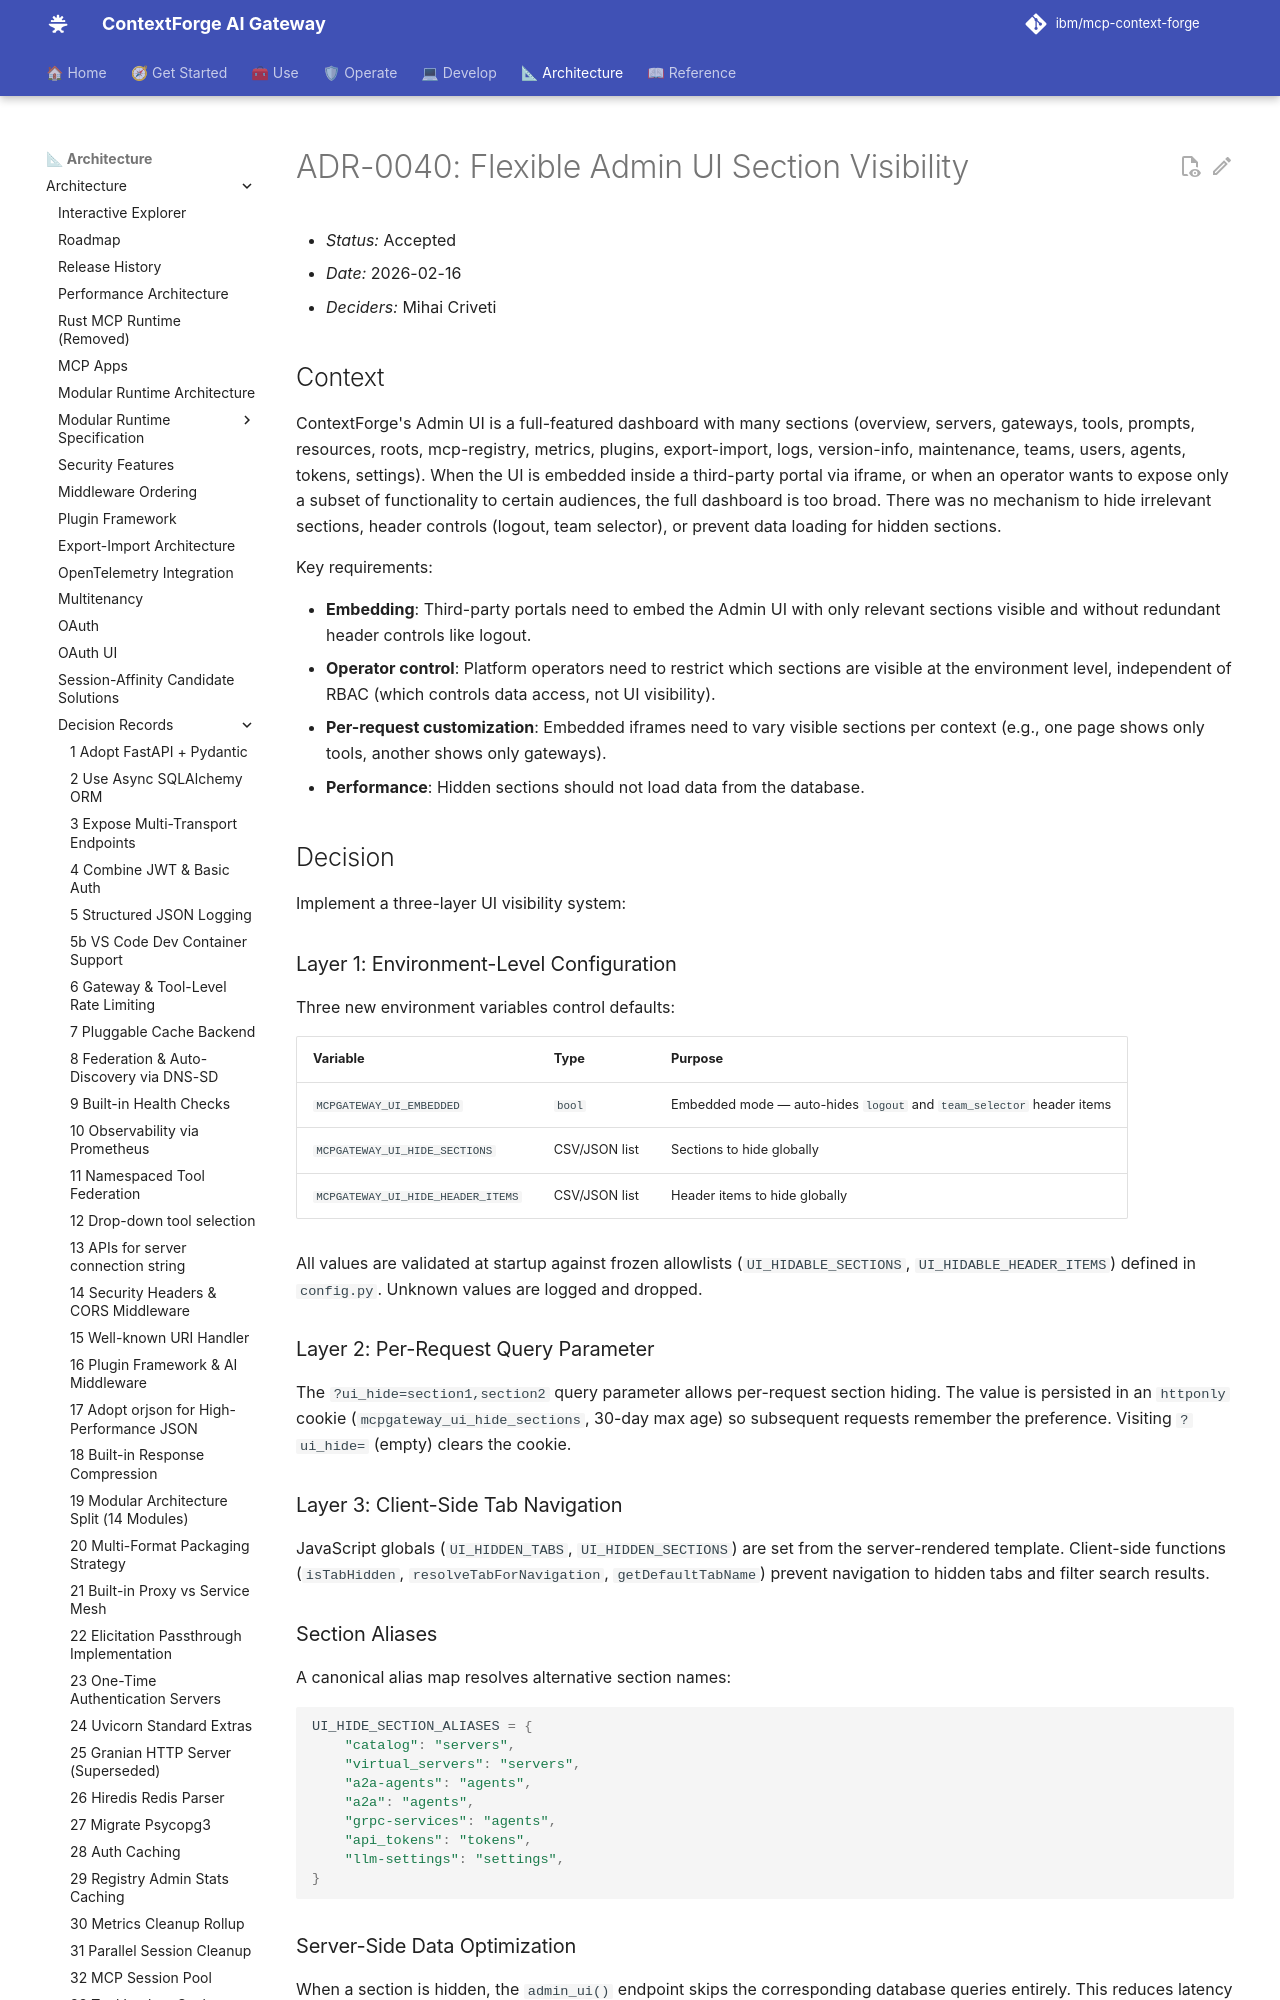

repository: IBM/mcp-context-forge · page: 1.1.x/architecture/adr/040-flexible-admin-ui-sections/index.html · generator: mkdocs

# ADR-0040: Flexible Admin UI Section Visibility

- *Status:* Accepted
- *Date:* 2026-02-16
- *Deciders:* Mihai Criveti

## Context

ContextForge's Admin UI is a full-featured dashboard with many sections (overview, servers, gateways, tools, prompts, resources, roots, mcp-registry, metrics, plugins, export-import, logs, version-info, maintenance, teams, users, agents, tokens, settings). When the UI is embedded inside a third-party portal via iframe, or when an operator wants to expose only a subset of functionality to certain audiences, the full dashboard is too broad. There was no mechanism to hide irrelevant sections, header controls (logout, team selector), or prevent data loading for hidden sections.

Key requirements:

- **Embedding**: Third-party portals need to embed the Admin UI with only relevant sections visible and without redundant header controls like logout.
- **Operator control**: Platform operators need to restrict which sections are visible at the environment level, independent of RBAC (which controls data access, not UI visibility).
- **Per-request customization**: Embedded iframes need to vary visible sections per context (e.g., one page shows only tools, another shows only gateways).
- **Performance**: Hidden sections should not load data from the database.

## Decision

Implement a three-layer UI visibility system:

### Layer 1: Environment-Level Configuration

Three new environment variables control defaults:

| Variable | Type | Purpose |
|----------|------|---------|
| `MCPGATEWAY_UI_EMBEDDED` | `bool` | Embedded mode — auto-hides `logout` and `team_selector` header items |
| `MCPGATEWAY_UI_HIDE_SECTIONS` | CSV/JSON list | Sections to hide globally |
| `MCPGATEWAY_UI_HIDE_HEADER_ITEMS` | CSV/JSON list | Header items to hide globally |

All values are validated at startup against frozen allowlists (`UI_HIDABLE_SECTIONS`, `UI_HIDABLE_HEADER_ITEMS`) defined in `config.py`. Unknown values are logged and dropped.

### Layer 2: Per-Request Query Parameter

The `?ui_hide=section1,section2` query parameter allows per-request section hiding. The value is persisted in an `httponly` cookie (`mcpgateway_ui_hide_sections`, 30-day max age) so subsequent requests remember the preference. Visiting `?ui_hide=` (empty) clears the cookie.

### Layer 3: Client-Side Tab Navigation

JavaScript globals (`UI_HIDDEN_TABS`, `UI_HIDDEN_SECTIONS`) are set from the server-rendered template. Client-side functions (`isTabHidden`, `resolveTabForNavigation`, `getDefaultTabName`) prevent navigation to hidden tabs and filter search results.
